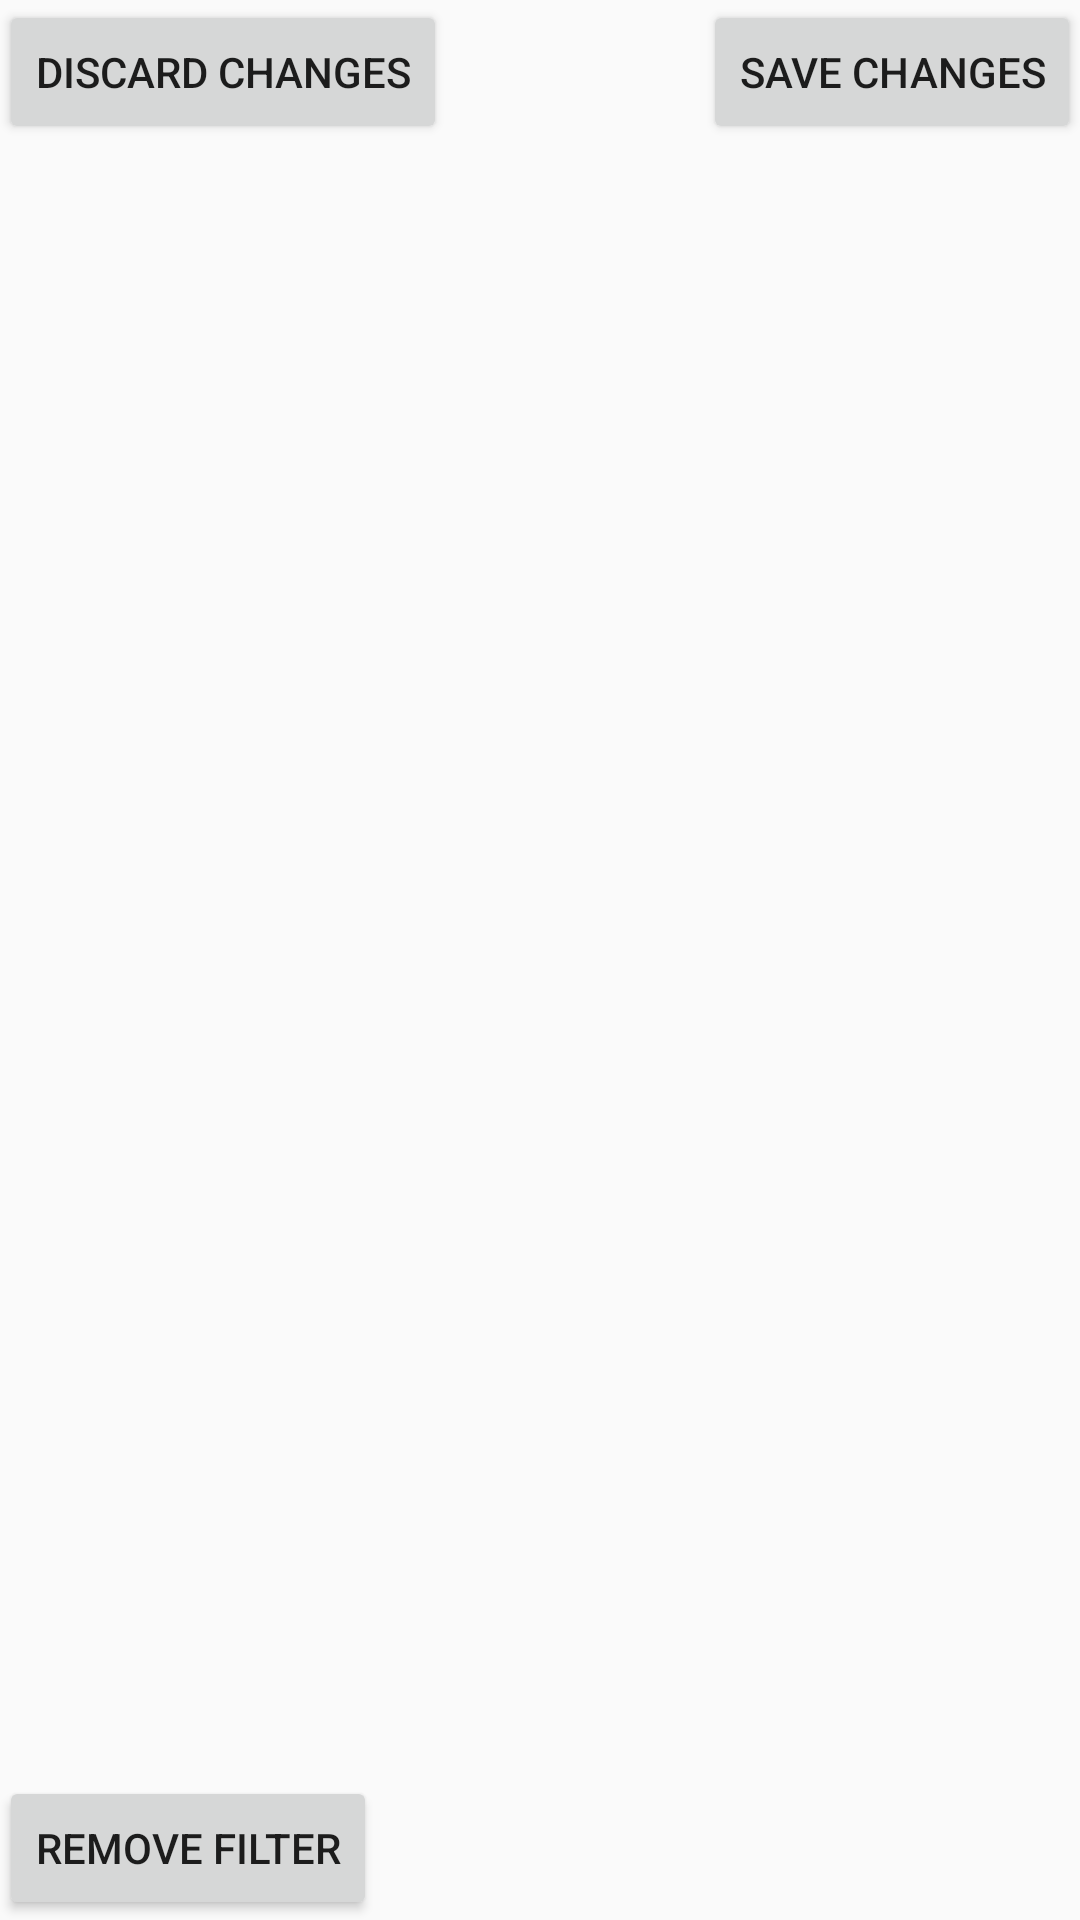

Produce the Android XML layout that renders to this screen, including the resource entries it uses.
<!-- AndroidManifest.xml: application theme AppTheme -->
<!-- res/layout/activity_modify_image.xml -->
<?xml version="1.0" encoding="utf-8"?>
<RelativeLayout xmlns:android="http://schemas.android.com/apk/res/android"
    xmlns:tools="http://schemas.android.com/tools" android:layout_width="match_parent"
    android:layout_height="match_parent" android:paddingLeft="@dimen/activity_horizontal_margin"
    android:paddingRight="@dimen/activity_horizontal_margin"
    android:paddingTop="@dimen/activity_vertical_margin"
    android:paddingBottom="@dimen/activity_vertical_margin" tools:context=".MainActivity">

    <ImageView
        android:layout_width="fill_parent"
        android:layout_height="wrap_content"
        android:id="@+id/EditPhotoImageView"
        android:scaleType="fitCenter"
        android:layout_alignParentBottom="true"
        android:adjustViewBounds="true"
        android:layout_alignParentTop="true" />

    <Button
        style="?android:attr/buttonStyleSmall"
        android:layout_width="wrap_content"
        android:layout_height="wrap_content"
        android:text="Save Changes"
        android:id="@+id/buttonSave"
        android:layout_alignParentTop="true"
        android:layout_alignParentRight="true"
        android:layout_alignParentEnd="true"
        android:onClick="onSavePhoto" />/>

    <Button
        style="?android:attr/buttonStyleSmall"
        android:layout_width="wrap_content"
        android:layout_height="wrap_content"
        android:text="Remove Filter"
        android:id="@+id/buttonRemove"
        android:layout_alignParentBottom="true"
        android:layout_alignParentLeft="true"
        android:layout_alignParentStart="true"
        android:onClick="onRemoveFilter" />/>

    <Button
        style="?android:attr/buttonStyleSmall"
        android:layout_width="wrap_content"
        android:layout_height="wrap_content"
        android:text="Discard Changes"
        android:id="@+id/buttonDiscard"
        android:layout_alignParentTop="true"
        android:layout_alignParentLeft="true"
        android:layout_alignParentStart="true"
        android:onClick="onDiscardPhoto" />

    
    <Spinner
        android:layout_width="219dp"
        android:layout_height="wrap_content"
        android:id="@+id/filterselect"
        android:background="#ffffff"
        android:layout_alignBottom="@+id/EditPhotoImageView"
        android:layout_toRightOf="@+id/buttonDiscard"
        android:layout_centerHorizontal="true" />

</RelativeLayout>
<!-- resources referenced by this layout -->
<resources>
  <style name="AppTheme" parent="Theme.AppCompat.Light.DarkActionBar">
          
  		
          <item name="colorPrimary">@color/colorPrimary</item>
          <item name="colorPrimaryDark">@color/colorPrimaryDark</item>
          <item name="colorAccent">@color/colorAccent</item>
      </style>
  <!-- not gathered from this repository: default colours our renderer supplied (Android Studio template values) -->
  <color name="colorPrimary">#FF6200EE</color>
  <color name="colorPrimaryDark">#FF3700B3</color>
  <color name="colorAccent">#FF03DAC5</color>
</resources>
